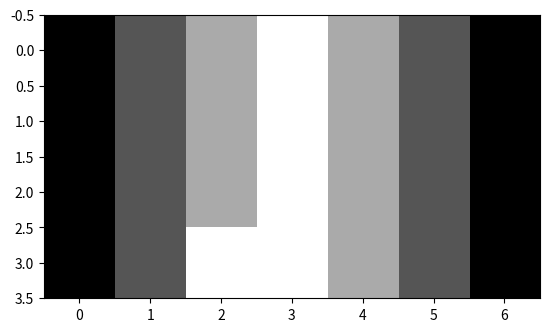

Reproduce this figure in Python.
"""
import numpy as np
import matplotlib.pyplot as plt
import pandas as pd
frame = np.array([
    1, 2, 3, 4, 3, 2, 1,
    1, 2, 3, 4, 3, 2, 1,
    1, 2, 3, 4, 3, 2, 1,
    1, 2, 3, 4, 3, 2, 1
])

def find_image_centroid(frame):
    height, width = frame.shape
    sum_x, sum_y, total = 0, 0, 0
    
    for y, row in enumerate(frame):
        for x, pixel in enumerate(row):
            sum_x += x * pixel
            sum_y += y * pixel
            total += pixel

    centroid_x = sum_x / total
    centroid_y = sum_y / total

    return centroid_x, centroid_y

frame = frame.reshape(frame[frame.columns[0]].count(),len(frame.index))  # Reshape the frame to a 2D array
centroid_x, centroid_y = find_image_centroid(frame)

print("Centroid X:", centroid_x)
print("Centroid Y:", centroid_y)

plt.imshow(frame, cmap='gray')
plt.show()

import numpy as np
import matplotlib.pyplot as plt


frame = np.array([
    1, 2, 3, 4, 3, 2, 1,
    1, 2, 3, 4, 3, 2, 1,
    1, 2, 3, 4, 3, 2, 1,
    1, 2, 4, 4, 3, 2, 1
])

#frame_array = frame.np()  # Convert DataFrame to NumPy array

def find_image_centroid(frame):
    height, width = frame.shape
    sum_x, sum_y, total = 0, 0, 0
    
    for y in range(height):
        for x in range(width):
            pixel = frame[y, x]
            sum_x += x * pixel
            sum_y += y * pixel
            total += pixel

    centroid_x = sum_x / total
    centroid_y = sum_y / total

    return centroid_x, centroid_y

centroid_x, centroid_y = find_image_centroid(frame)

frame2 = frame.reshape(7,4)
print("Centroid X:", centroid_x)
print("Centroid Y:", centroid_y)

plt.imshow(frame2, cmap='gray')
plt.show()
"""
import numpy as np
import matplotlib.pyplot as plt

frame = np.array([
    1, 2, 3, 4, 3, 2, 1,
    1, 2, 3, 4, 3, 2, 1,
    1, 2, 3, 4, 3, 2, 1,
    1, 2, 4, 4, 3, 2, 1
])

def find_image_centroid(frame, height, width):
    sum_x, sum_y, total = 0, 0, 0

    for y in range(height):
        for x in range(width):
            pixel = frame[y * width + x]
            sum_x += x * pixel
            sum_y += y * pixel
            total += pixel

    centroid_x = sum_x / total
    centroid_y = sum_y / total

    return centroid_x, centroid_y

height = 4
width = 7
centroid_x, centroid_y = find_image_centroid(frame, height, width)

frame2 = frame.reshape(height, width)

print("Centroid X:", centroid_x)
print("Centroid Y:", centroid_y)

plt.imshow(frame2, cmap='gray')
plt.show()